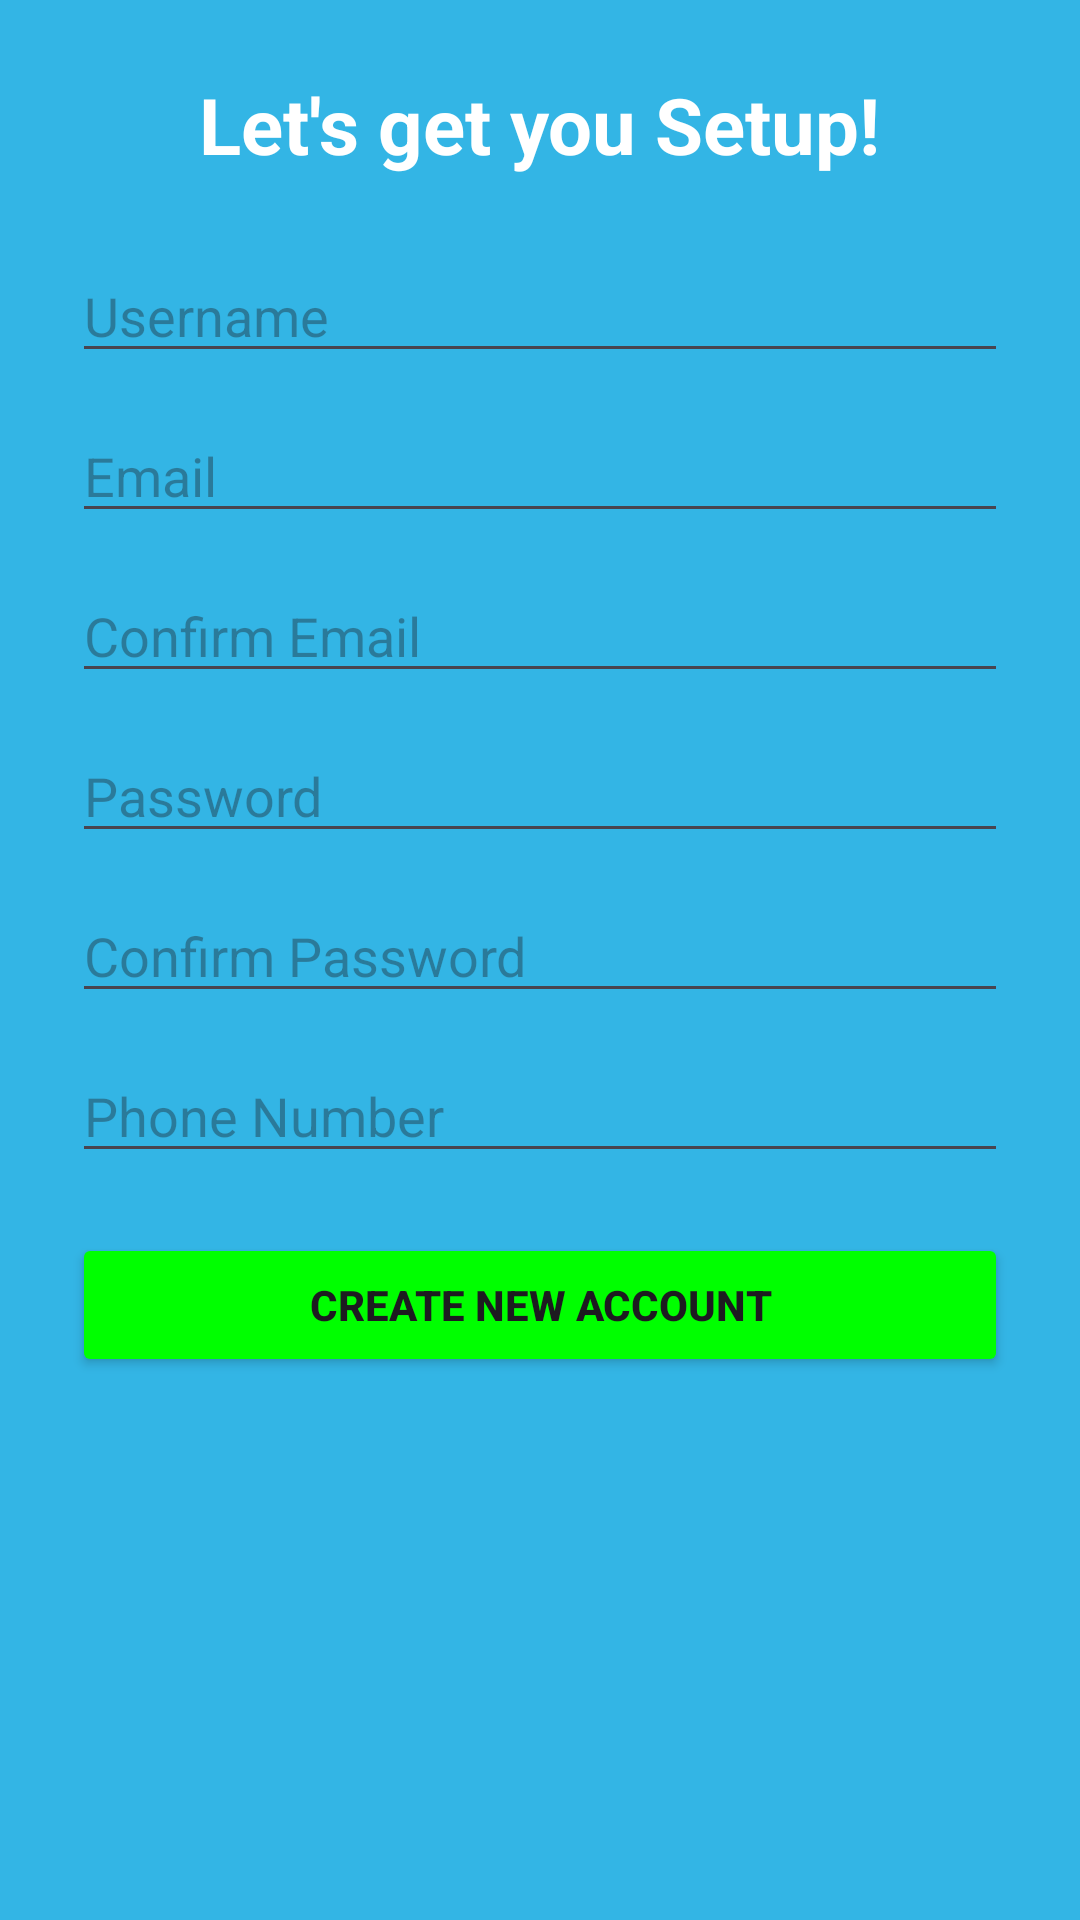

This screen was rendered from an Android layout file. Write that file and the resources it references.
<!-- AndroidManifest.xml: application theme Theme._61DPersonalisedLearningExperienceApp -->
<!-- res/layout/activity_register.xml -->
<?xml version="1.0" encoding="utf-8"?>
<ScrollView
    xmlns:android="http://schemas.android.com/apk/res/android"
    android:layout_width="match_parent"
    android:layout_height="match_parent"
    android:background="@android:color/holo_blue_light">

    <LinearLayout
        android:orientation="vertical"
        android:padding="24dp"
        android:gravity="center"
        android:layout_width="match_parent"
        android:layout_height="wrap_content">

        <TextView
            android:text="Let's get you Setup!"
            android:textSize="26sp"
            android:textStyle="bold"
            android:textColor="#FFFFFF"
            android:layout_marginBottom="24dp"
            android:layout_width="wrap_content"
            android:layout_height="wrap_content"/>

        <EditText
            android:id="@+id/editTextUsername"
            android:hint="Username"
            android:layout_width="match_parent"
            android:layout_height="wrap_content"
            android:layout_marginBottom="12dp"/>

        <EditText
            android:id="@+id/editTextEmail"
            android:hint="Email"
            android:inputType="textEmailAddress"
            android:layout_width="match_parent"
            android:layout_height="wrap_content"
            android:layout_marginBottom="12dp"/>

        <EditText
            android:id="@+id/editTextConfirmEmail"
            android:hint="Confirm Email"
            android:inputType="textEmailAddress"
            android:layout_width="match_parent"
            android:layout_height="wrap_content"
            android:layout_marginBottom="12dp"/>

        <EditText
            android:id="@+id/editTextPassword"
            android:hint="Password"
            android:inputType="textPassword"
            android:layout_width="match_parent"
            android:layout_height="wrap_content"
            android:layout_marginBottom="12dp"/>

        <EditText
            android:id="@+id/editTextConfirmPassword"
            android:hint="Confirm Password"
            android:inputType="textPassword"
            android:layout_width="match_parent"
            android:layout_height="wrap_content"
            android:layout_marginBottom="12dp"/>

        <EditText
            android:id="@+id/editTextPhone"
            android:hint="Phone Number"
            android:inputType="phone"
            android:layout_width="match_parent"
            android:layout_height="wrap_content"
            android:layout_marginBottom="20dp"/>

        <Button
            android:id="@+id/buttonCreateAccount"
            android:text="Create new Account"
            android:textStyle="bold"
            android:layout_width="match_parent"
            android:layout_height="wrap_content"
            android:backgroundTint="#00FF00"/>

    </LinearLayout>
</ScrollView>
<!-- resources referenced by this layout -->
<resources>
  <style name="Theme._61DPersonalisedLearningExperienceApp" parent="Base.Theme._61DPersonalisedLearningExperienceApp" />
  <style name="Base.Theme._61DPersonalisedLearningExperienceApp" parent="Theme.Material3.DayNight.NoActionBar">
          
          
      </style>
</resources>
